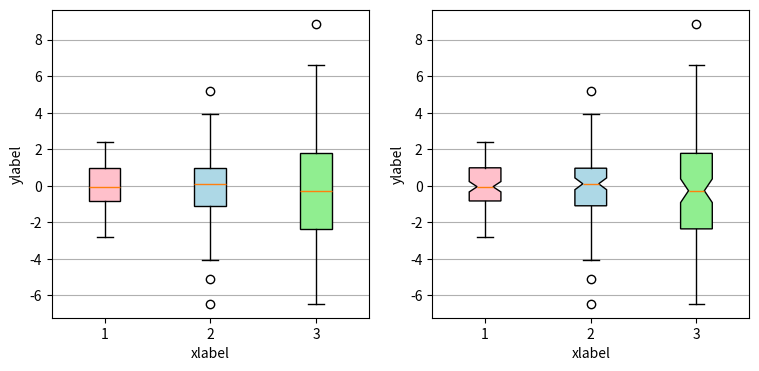

The script that saved this image: (Note: this script raises an exception after producing the figure.)
'''
=================================
Box plots with custom fill colors
=================================

This plot illustrates how to create two types of box plots
(rectangular and notched), and how to fill them with custom
colors by accessing the properties of the artists of the
box plots. Additionally, the ``labels`` parameter is used to
provide x-tick labels for each sample.

A good general reference on boxplots and their history can be found
here: http://vita.had.co.nz/papers/boxplots.pdf
'''

import matplotlib.pyplot as plt
import numpy as np

# Random test data
np.random.seed(123)
all_data = [np.random.normal(0, std, 100) for std in range(1, 4)]

fig, axes = plt.subplots(nrows=1, ncols=2, figsize=(9, 4))

# rectangular box plot
bplot1 = axes[0].boxplot(all_data,
                         vert=True,   # vertical box aligmnent
                         patch_artist=True)   # fill with color

# notch shape box plot
bplot2 = axes[1].boxplot(all_data,
                         notch=True,  # notch shape
                         vert=True,   # vertical box aligmnent
                         patch_artist=True)   # fill with color

# fill with colors
colors = ['pink', 'lightblue', 'lightgreen']
for bplot in (bplot1, bplot2):
    for patch, color in zip(bplot['boxes'], colors):
        patch.set_facecolor(color)

# adding horizontal grid lines
for ax in axes:
    ax.yaxis.grid(True)
    ax.set_xticks([y+1 for y in range(len(all_data))], )
    ax.set_xlabel('xlabel')
    ax.set_ylabel('ylabel')

# add x-tick labels
plt.setp(axes, xticks=[y+1 for y in range(len(all_data))],
         xticklabels=['x1', 'x2', 'x3', 'x4'])

plt.savefig('boxplot_color_demo.png')

plt.show()


# source : https://matplotlib.org/examples/statistics/boxplot_color_demo.html